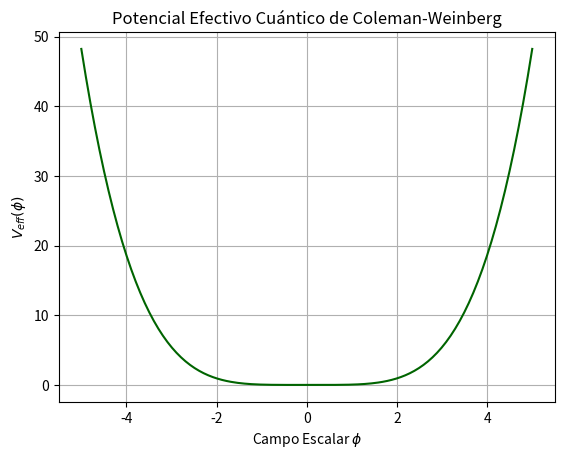

Python code for this plot:
import numpy as np
import matplotlib.pyplot as plt


phi = np.linspace(-5, 5, 200)
# Potencial escalar puro (sin masa tachyónica, symetria estricta) + Corrección loop 1
v_tree = 0.05 * phi**4
v_loop = 0.01 * phi**4 * (np.log(phi**2 + 1e-10) - 0.5)
V_eff = v_tree + v_loop

plt.plot(phi, V_eff, color='darkgreen')
plt.title('Potencial Efectivo Cuántico de Coleman-Weinberg')
plt.xlabel('Campo Escalar $\\phi$')
plt.ylabel('$V_{eff}(\\phi)$')
plt.grid(True)
plt.show()
